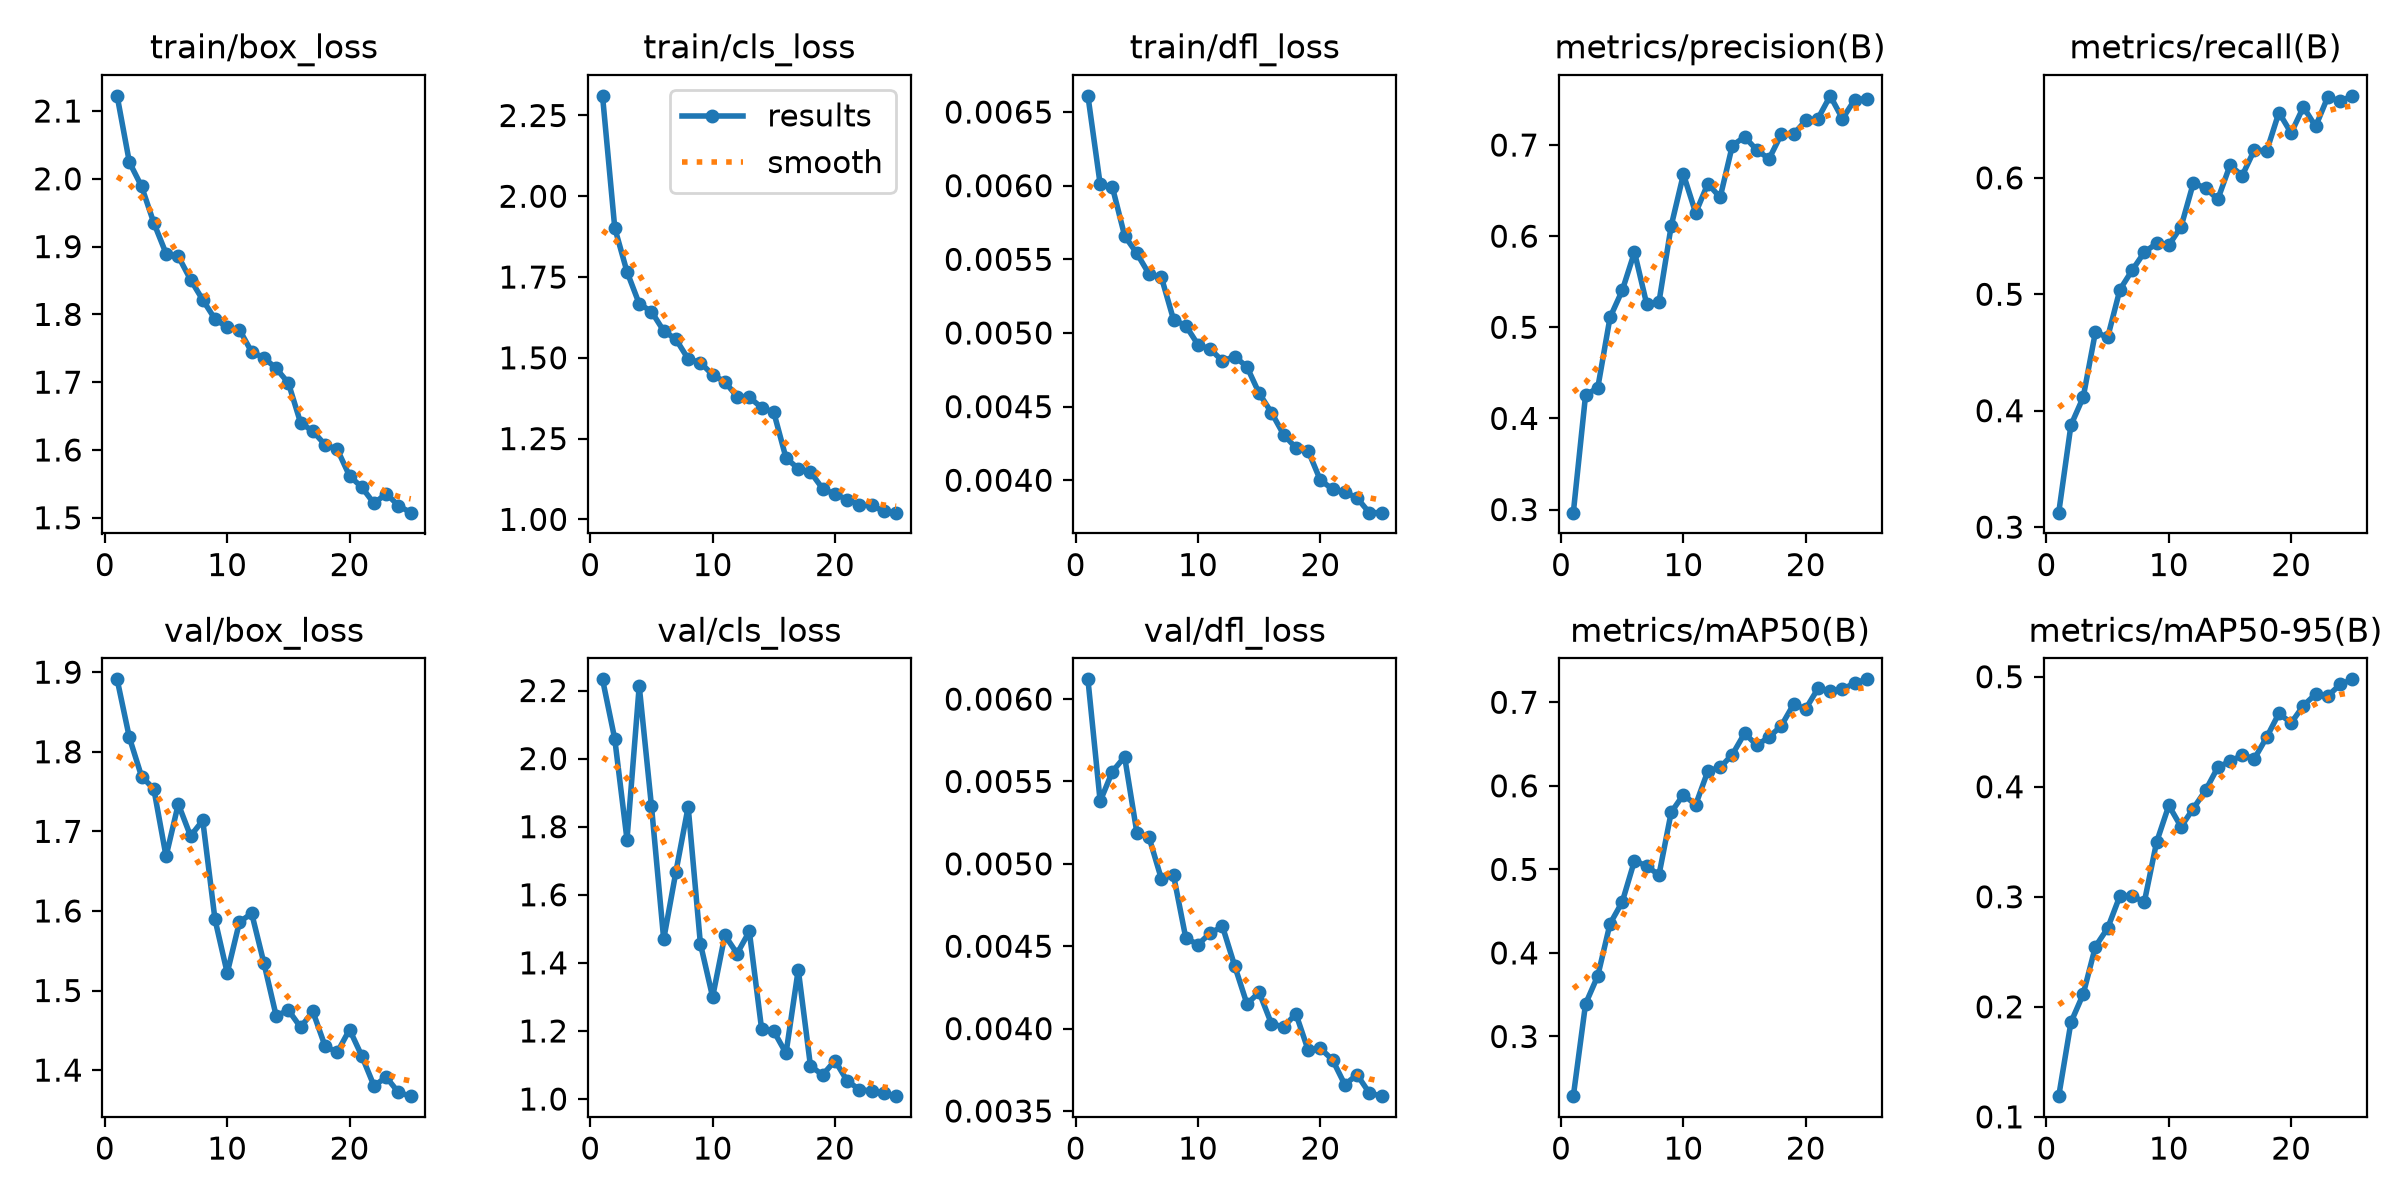

The data file committed next to this chart (first rows):
epoch, time, train/box_loss, train/cls_loss, train/dfl_loss, metrics/precision(B), metrics/recall(B), metrics/mAP50(B), metrics/mAP50-95(B), val/box_loss, val/cls_loss, val/dfl_loss, lr/pg0, lr/pg1, lr/pg2
1, 577.7, 2.122, 2.311, 0.00661, 0.2966, 0.3124, 0.2286, 0.1188, 1.891, 2.233, 0.00612, 0.003327, 0.003327, 0.07005
2, 1173, 2.025, 1.902, 0.00601, 0.4255, 0.3876, 0.339, 0.186, 1.818, 2.058, 0.00538, 0.006397, 0.006397, 0.03979
3, 1720, 1.989, 1.766, 0.00599, 0.4337, 0.4115, 0.3726, 0.2115, 1.769, 1.762, 0.00556, 0.009202, 0.009202, 0.009263
4, 2280, 1.935, 1.667, 0.00566, 0.5108, 0.4676, 0.4349, 0.2548, 1.753, 2.213, 0.00565, 0.008812, 0.008812, 0.008812
5, 2783, 1.89, 1.643, 0.00554, 0.5404, 0.463, 0.4611, 0.2715, 1.669, 1.861, 0.00519, 0.008416, 0.008416, 0.008416
6, 3312, 1.886, 1.583, 0.0054, 0.5825, 0.504, 0.5104, 0.3007, 1.734, 1.469, 0.00516, 0.00802, 0.00802, 0.00802
7, 3859, 1.851, 1.557, 0.00538, 0.5254, 0.5206, 0.504, 0.3006, 1.694, 1.668, 0.00491, 0.007624, 0.007624, 0.007624
8, 4245, 1.821, 1.497, 0.00509, 0.5276, 0.5361, 0.4932, 0.2954, 1.714, 1.858, 0.00493, 0.007228, 0.007228, 0.007228
9, 4774, 1.793, 1.485, 0.00505, 0.6112, 0.5437, 0.5683, 0.3496, 1.589, 1.456, 0.00455, 0.006832, 0.006832, 0.006832
10, 5180, 1.781, 1.447, 0.00492, 0.6679, 0.5421, 0.5895, 0.383, 1.522, 1.3, 0.00451, 0.006436, 0.006436, 0.006436
11, 5563, 1.777, 1.426, 0.00489, 0.6255, 0.558, 0.5772, 0.3636, 1.586, 1.481, 0.00458, 0.00604, 0.00604, 0.00604
12, 5934, 1.744, 1.38, 0.00481, 0.6577, 0.5953, 0.6178, 0.3802, 1.597, 1.427, 0.00462, 0.005644, 0.005644, 0.005644
13, 6316, 1.736, 1.378, 0.00484, 0.6424, 0.5915, 0.622, 0.3966, 1.534, 1.492, 0.00438, 0.005248, 0.005248, 0.005248
14, 6700, 1.72, 1.346, 0.00477, 0.6995, 0.5814, 0.6374, 0.4176, 1.468, 1.207, 0.00415, 0.004852, 0.004852, 0.004852
15, 7080, 1.699, 1.331, 0.00459, 0.7089, 0.6108, 0.6628, 0.4232, 1.475, 1.199, 0.00422, 0.004456, 0.004456, 0.004456
16, 7432, 1.64, 1.19, 0.00446, 0.6945, 0.6019, 0.6487, 0.4286, 1.454, 1.135, 0.00403, 0.00406, 0.00406, 0.00406
17, 7779, 1.628, 1.157, 0.00431, 0.6848, 0.6241, 0.6583, 0.4256, 1.474, 1.38, 0.00401, 0.003664, 0.003664, 0.003664
18, 8135, 1.608, 1.147, 0.00422, 0.7118, 0.623, 0.6718, 0.445, 1.43, 1.097, 0.00409, 0.003268, 0.003268, 0.003268
19, 8496, 1.601, 1.095, 0.0042, 0.7118, 0.6561, 0.6975, 0.4667, 1.423, 1.071, 0.00387, 0.002872, 0.002872, 0.002872
20, 8853, 1.562, 1.078, 0.004, 0.727, 0.6385, 0.6922, 0.4579, 1.451, 1.113, 0.00388, 0.002476, 0.002476, 0.002476
21, 9200, 1.545, 1.061, 0.00394, 0.729, 0.6609, 0.7165, 0.4738, 1.418, 1.053, 0.00381, 0.00208, 0.00208, 0.00208
22, 9544, 1.521, 1.044, 0.00392, 0.754, 0.6441, 0.714, 0.4841, 1.38, 1.028, 0.00366, 0.001684, 0.001684, 0.001684
23, 9888, 1.536, 1.043, 0.00388, 0.7288, 0.6696, 0.7155, 0.4825, 1.391, 1.023, 0.00372, 0.001288, 0.001288, 0.001288
24, 10227, 1.518, 1.025, 0.00378, 0.7496, 0.6657, 0.7231, 0.4929, 1.372, 1.017, 0.00361, 0.000892, 0.000892, 0.000892
25, 10567, 1.508, 1.021, 0.00378, 0.751, 0.6704, 0.7275, 0.4976, 1.367, 1.008, 0.00359, 0.000496, 0.000496, 0.000496
